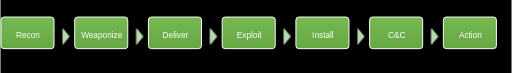
t = 0.00 s
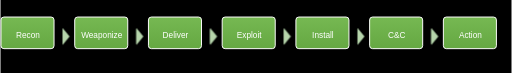
t = 0.14 s
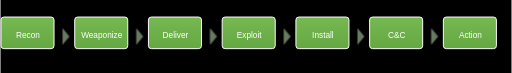
t = 0.41 s
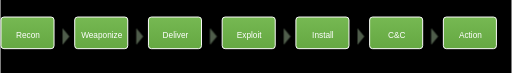
t = 0.55 s
t = 0.69 s: frame unchanged from t = 0.41 s, image omitted
t = 0.96 s: frame unchanged from t = 0.14 s, image omitted

The animated SVG that drew these frames (rendered in a browser with its animation timeline set to each time). Animation: 1 CSS @keyframes rule; one cycle of 1.10 s, repeats indefinitely.

<svg xmlns="http://www.w3.org/2000/svg" viewBox="0 0 2100 300" width="2100" height="300">
<title>Animated Cyber Kill Chain</title>
<desc>Seven stages of the cyber kill chain connected by animated flowing arrows.</desc>
<style>
@keyframes blink { 0%, 100% { opacity: 1; } 50% { opacity: .25; } }
.arrow-head { animation: blink 1.1s ease-in-out infinite; }
@media (prefers-reduced-motion: reduce) { .arrow-head { animation: none; } }
</style>
<rect width="2100" height="300" fill="#000"/>
<defs>
<filter id="glow"><feGaussianBlur stdDeviation="3" result="b"/><feMerge><feMergeNode in="b"/><feMergeNode in="SourceGraphic"/></feMerge></filter>
<linearGradient id="box" x1="0" x2="0" y1="0" y2="1"><stop offset="0" stop-color="#76b852"/><stop offset="1" stop-color="#65a842"/></linearGradient>
</defs>
<rect x="2" y="70" width="218" height="130" rx="12" fill="url(#box)" stroke="#fff" stroke-width="4"/>
<text x="113" y="146" text-anchor="middle" dominant-baseline="middle" font-family="Arial,sans-serif" font-size="34" fill="white">Recon</text>
<rect x="305" y="70" width="218" height="130" rx="12" fill="url(#box)" stroke="#fff" stroke-width="4"/>
<text x="416" y="146" text-anchor="middle" dominant-baseline="middle" font-family="Arial,sans-serif" font-size="34" fill="white">Weaponize</text>
<rect x="608" y="70" width="218" height="130" rx="12" fill="url(#box)" stroke="#fff" stroke-width="4"/>
<text x="719" y="146" text-anchor="middle" dominant-baseline="middle" font-family="Arial,sans-serif" font-size="34" fill="white">Deliver</text>
<rect x="911" y="70" width="218" height="130" rx="12" fill="url(#box)" stroke="#fff" stroke-width="4"/>
<text x="1022" y="146" text-anchor="middle" dominant-baseline="middle" font-family="Arial,sans-serif" font-size="34" fill="white">Exploit</text>
<rect x="1214" y="70" width="218" height="130" rx="12" fill="url(#box)" stroke="#fff" stroke-width="4"/>
<text x="1325" y="146" text-anchor="middle" dominant-baseline="middle" font-family="Arial,sans-serif" font-size="34" fill="white">Install</text>
<rect x="1517" y="70" width="218" height="130" rx="12" fill="url(#box)" stroke="#fff" stroke-width="4"/>
<text x="1628" y="146" text-anchor="middle" dominant-baseline="middle" font-family="Arial,sans-serif" font-size="34" fill="white">C&amp;C</text>
<rect x="1820" y="70" width="218" height="130" rx="12" fill="url(#box)" stroke="#fff" stroke-width="4"/>
<text x="1931" y="146" text-anchor="middle" dominant-baseline="middle" font-family="Arial,sans-serif" font-size="34" fill="white">Action</text>
<g filter="url(#glow)">
  <polygon class="arrow-head" points="255,116 283,150 255,184" fill="#b7d7ad"/>
</g>
<g filter="url(#glow)">
  <polygon class="arrow-head" points="558,116 586,150 558,184" fill="#b7d7ad"/>
</g>
<g filter="url(#glow)">
  <polygon class="arrow-head" points="861,116 889,150 861,184" fill="#b7d7ad"/>
</g>
<g filter="url(#glow)">
  <polygon class="arrow-head" points="1164,116 1192,150 1164,184" fill="#b7d7ad"/>
</g>
<g filter="url(#glow)">
  <polygon class="arrow-head" points="1467,116 1495,150 1467,184" fill="#b7d7ad"/>
</g>
<g filter="url(#glow)">
  <polygon class="arrow-head" points="1770,116 1798,150 1770,184" fill="#b7d7ad"/>
</g>
</svg>
